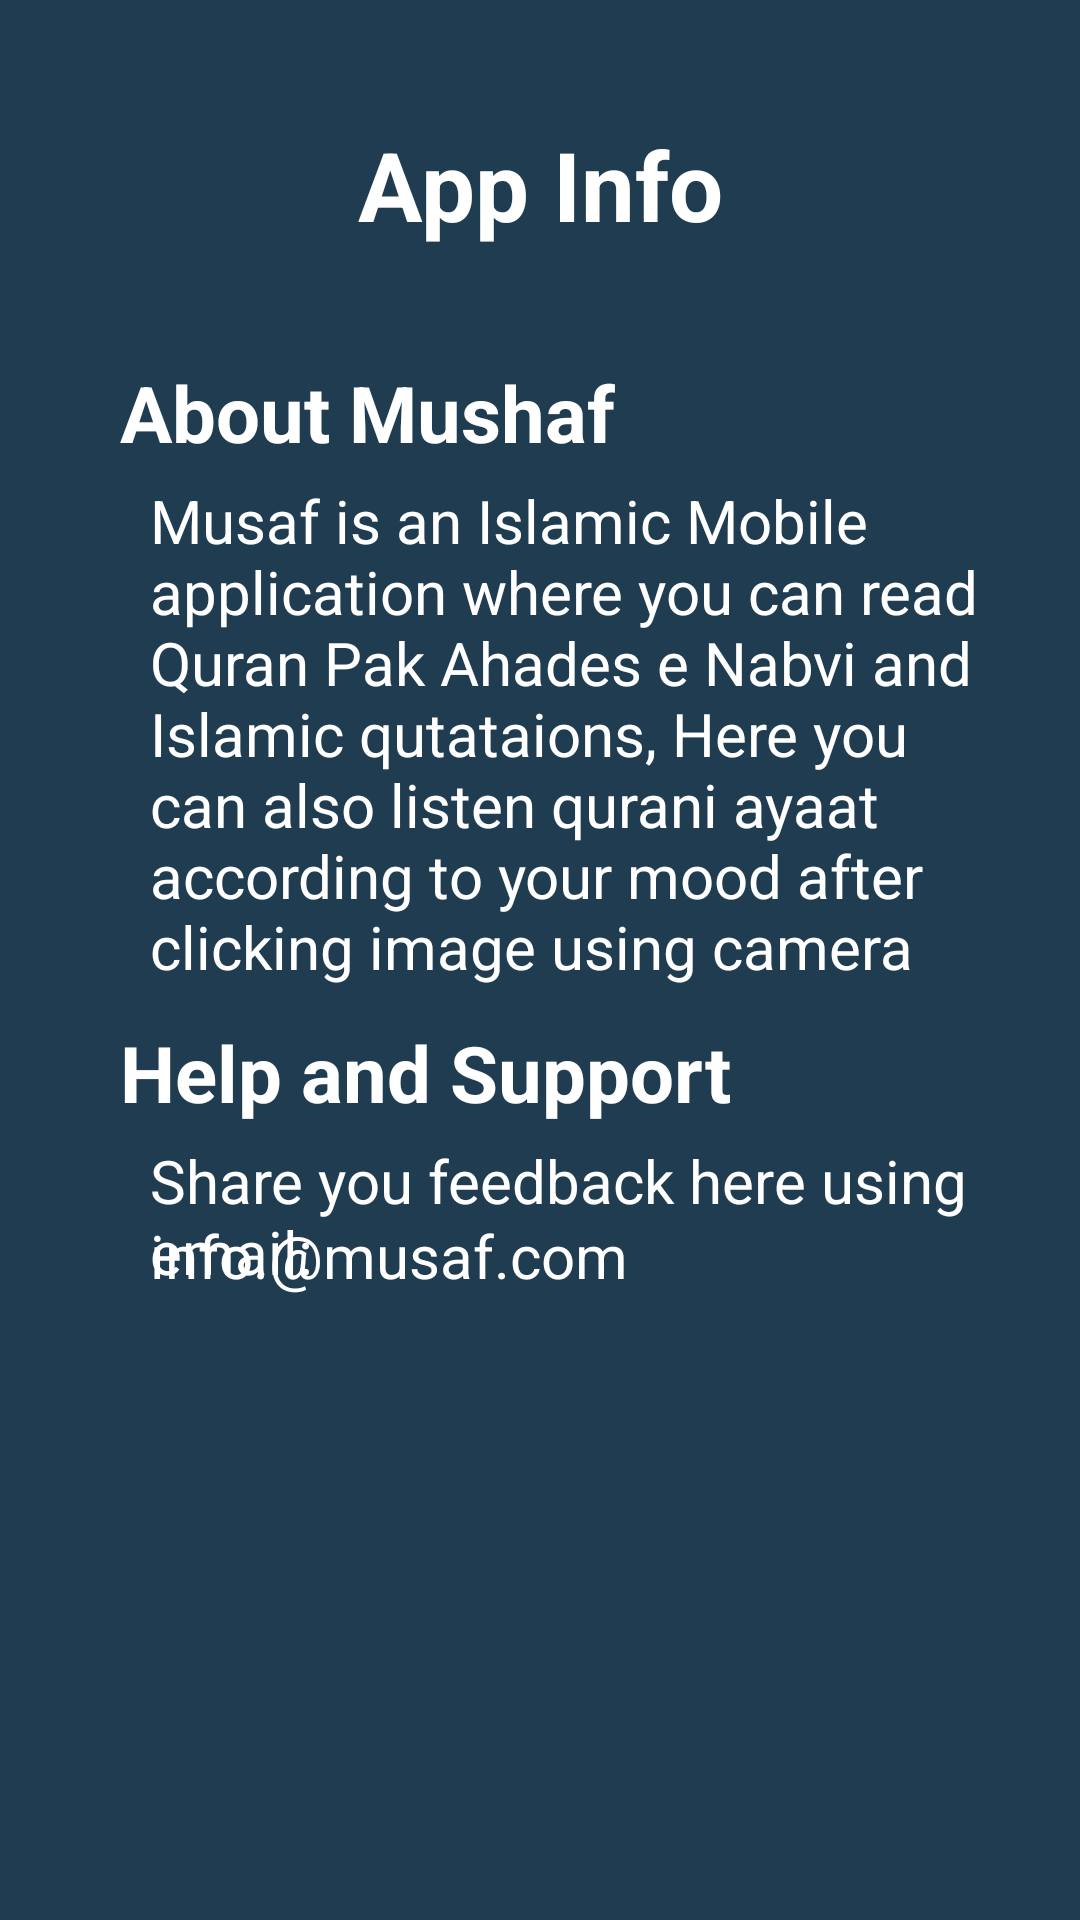

Reconstruct the res/layout file that produces this screen, plus the resources it refers to.
<!-- AndroidManifest.xml: application theme Theme.EmotionDetector -->
<!-- res/layout/fragment_person.xml -->
<?xml version="1.0" encoding="utf-8"?>
<androidx.constraintlayout.widget.ConstraintLayout xmlns:android="http://schemas.android.com/apk/res/android"
    xmlns:app="http://schemas.android.com/apk/res-auto"
    xmlns:tools="http://schemas.android.com/tools"
    android:layout_width="match_parent"
    android:layout_height="match_parent"
    android:background="@color/background"
    tools:context=".PersonFragment">


    <TextView
        android:id="@+id/textAppInfo"
        android:layout_width="match_parent"
        android:layout_height="wrap_content"
        android:text="App Info"
        android:textColor="@color/white"
        android:textSize="32sp"
        android:gravity="center"
        android:textStyle="bold"
        android:layout_marginTop="40dp"
        app:layout_constraintEnd_toEndOf="parent"
        app:layout_constraintStart_toStartOf="parent"
        app:layout_constraintTop_toTopOf="parent" />

    <TextView
        android:id="@+id/about_musaf"
        android:layout_width="match_parent"
        android:layout_height="wrap_content"
        android:text="About Mushaf"
        android:textColor="@color/white"
        android:textSize="26sp"
        android:textStyle="bold"
        android:layout_marginTop="80dp"
        android:layout_marginLeft="40dp"
        app:layout_constraintEnd_toEndOf="parent"
        app:layout_constraintStart_toStartOf="parent"
        app:layout_constraintTop_toTopOf="@id/textAppInfo" />

    <TextView
        android:id="@+id/description"
        android:layout_width="match_parent"
        android:layout_height="wrap_content"
        android:text="@string/about_musaf"
        android:textColor="@color/white"
        android:textSize="20sp"
        android:layout_marginRight="20dp"
        android:layout_marginTop="40dp"
        android:layout_marginLeft="50dp"
        app:layout_constraintEnd_toEndOf="parent"
        app:layout_constraintStart_toStartOf="parent"
        app:layout_constraintTop_toTopOf="@id/about_musaf" />

    <TextView
        android:id="@+id/help_support"
        android:layout_width="match_parent"
        android:layout_height="wrap_content"
        android:text="Help and Support"
        android:textColor="@color/white"
        android:textSize="26sp"
        android:textStyle="bold"
        android:layout_marginTop="180dp"
        android:layout_marginLeft="40dp"
        app:layout_constraintEnd_toEndOf="parent"
        app:layout_constraintStart_toStartOf="parent"
        app:layout_constraintTop_toTopOf="@id/description" />

    <TextView
        android:id="@+id/email"
        android:layout_width="match_parent"
        android:layout_height="wrap_content"
        android:text="Share you feedback here using email:"
        android:textColor="@color/white"
        android:textSize="20sp"
        android:layout_marginTop="40dp"
        android:layout_marginLeft="50dp"
        app:layout_constraintEnd_toEndOf="parent"
        app:layout_constraintStart_toStartOf="parent"
        app:layout_constraintTop_toTopOf="@id/help_support" />
    <TextView
        android:layout_width="match_parent"
        android:layout_height="wrap_content"
        android:text="info.@musaf.com"
        android:textColor="@color/white"
        android:textSize="20sp"
        android:layout_marginTop="25dp"
        android:layout_marginLeft="50dp"
        app:layout_constraintEnd_toEndOf="parent"
        app:layout_constraintStart_toStartOf="parent"
        app:layout_constraintTop_toTopOf="@id/email" />

</androidx.constraintlayout.widget.ConstraintLayout>
<!-- resources referenced by this layout -->
<resources>
  <color name="background">#1F3C51</color>
  <color name="white">#FFFFFFFF</color>
  <string name="about_musaf">Musaf is an Islamic Mobile application where you can read Quran Pak Ahades e Nabvi and Islamic qutataions, Here you can also listen qurani ayaat according to your mood after clicking image using camera</string>
  <style name="Theme.EmotionDetector" parent="Theme.MaterialComponents.DayNight.DarkActionBar">
          
          <item name="colorPrimary">@color/background</item>
          <item name="colorPrimaryVariant">@color/background</item>
          <item name="colorOnPrimary">@color/white</item>
          
          <item name="colorSecondary">@color/teal_200</item>
          <item name="colorSecondaryVariant">@color/teal_700</item>
          <item name="colorOnSecondary">@color/black</item>
          
          <item name="android:statusBarColor">?attr/colorPrimaryVariant</item>
          
      </style>
  <color name="teal_200">#FF03DAC5</color>
  <color name="teal_700">#FF018786</color>
  <color name="black">#FF000000</color>
</resources>
